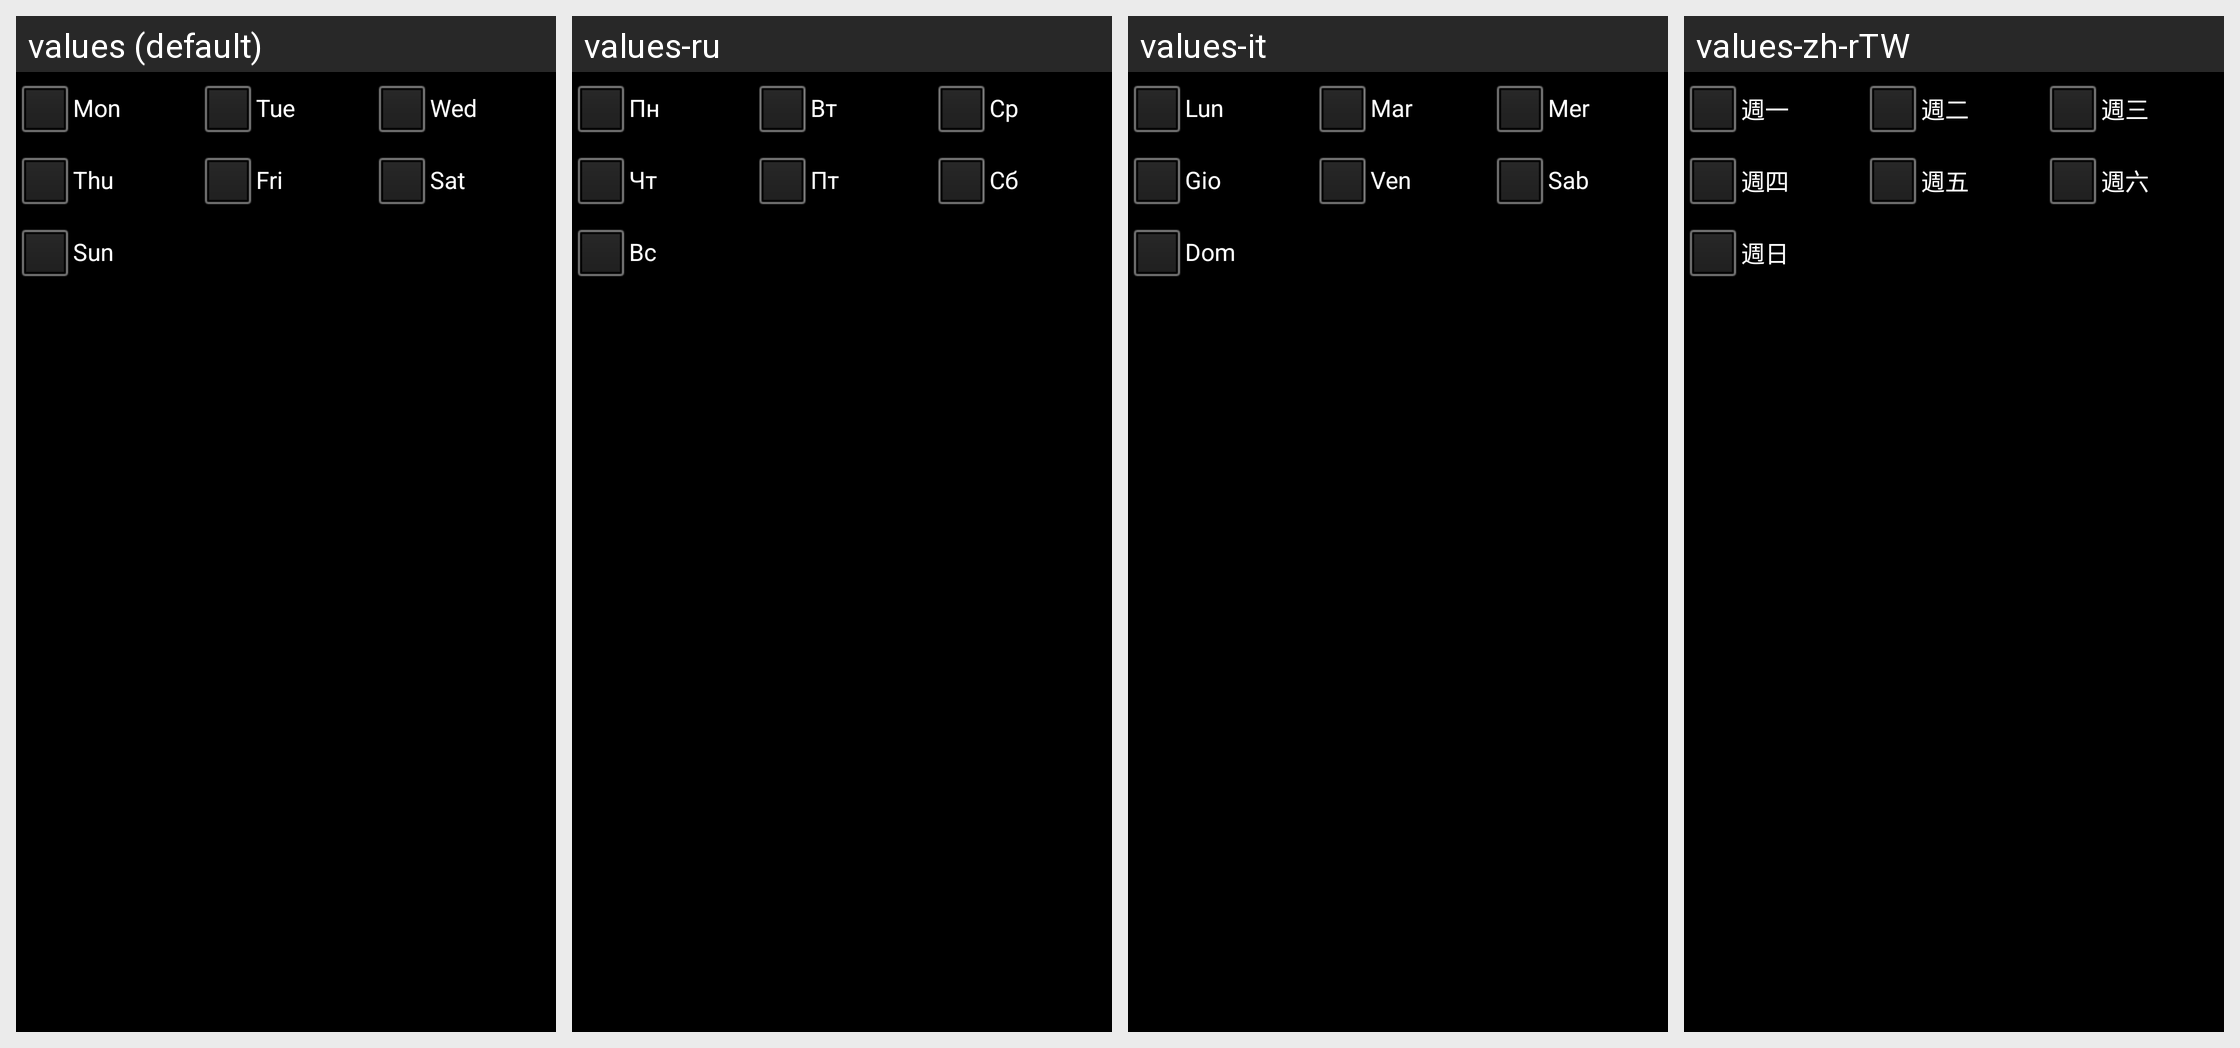

Locale-by-locale string values for the Android screen shown in this grid:
Android screen res/layout/recur_weekly.xml rendered under 4 locales, left to right: values (default), values-ru, values-it, values-zh-rTW. Device: Nexus 5 (rendered at 1080×1920; each locale shown at half size, 540×960, under a caption strip naming it); theme AppTheme.
Other locales in the repository, not shown: values-ca, values-cs-rCZ, values-da, values-de, values-es, values-fr, values-hu, values-ko, values-no-rNB, values-pl, values-pt-rBR, values-pt-rPT, values-ro, values-sk, values-uk-rUA, values-zh-rCN.
Strings drawn on this screen, with the default value and each locale's value (text and hints the layout hard-codes, and strings that could not be matched under every locale, appear in the picture but are not listed):

day_mon
  values: Mon
  values-ru: Пн
  values-it: Lun
  values-zh-rTW: 週一

day_tue
  values: Tue
  values-ru: Вт
  values-it: Mar
  values-zh-rTW: 週二

day_wed
  values: Wed
  values-ru: Ср
  values-it: Mer
  values-zh-rTW: 週三

day_thr
  values: Thu
  values-ru: Чт
  values-it: Gio
  values-zh-rTW: 週四

day_fri
  values: Fri
  values-ru: Пт
  values-it: Ven
  values-zh-rTW: 週五

day_sat
  values: Sat
  values-ru: Сб
  values-it: Sab
  values-zh-rTW: 週六

day_sun
  values: Sun
  values-ru: Вс
  values-it: Dom
  values-zh-rTW: 週日
